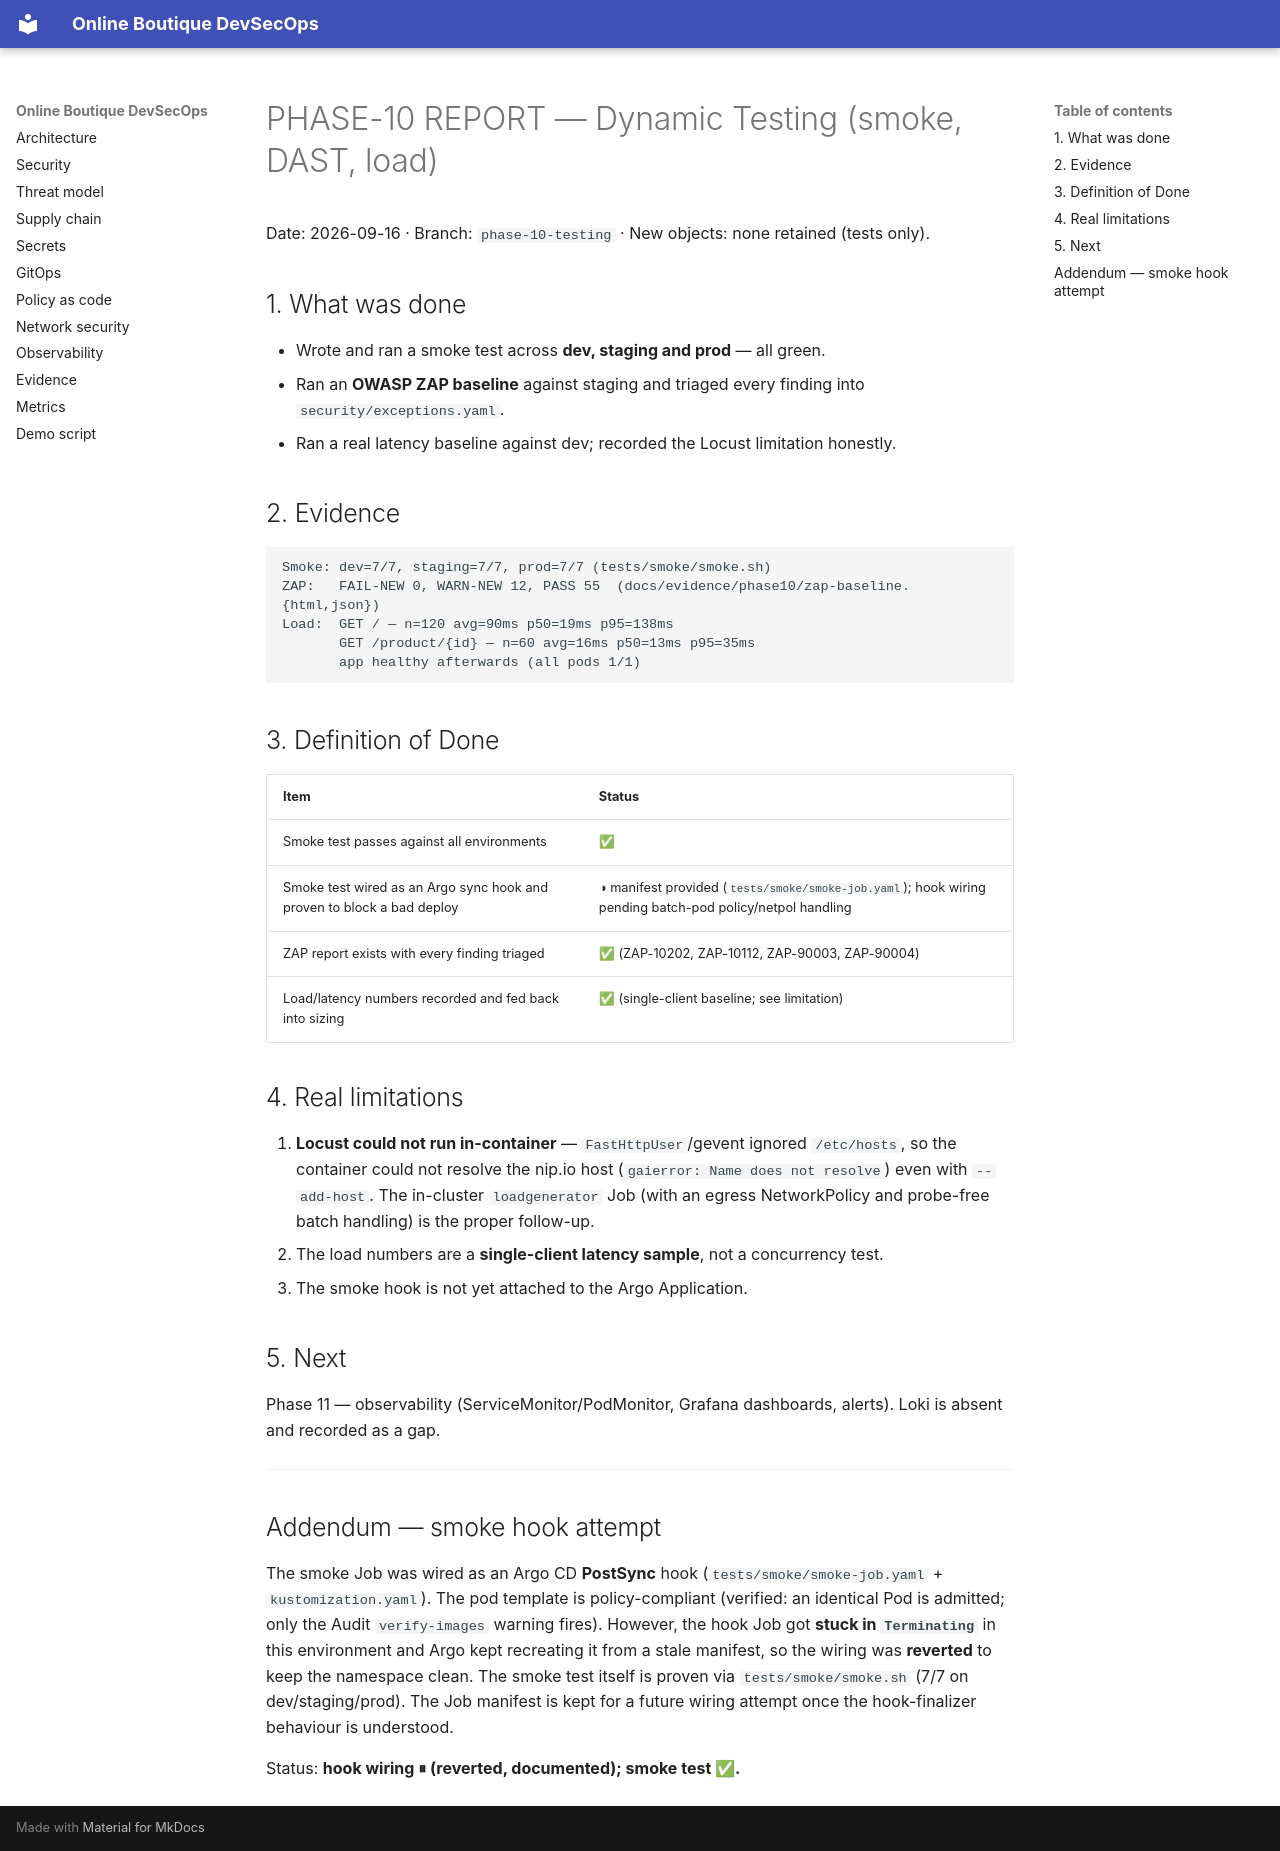

repository: Hephast0s/boutique-devsecops · page: phases/PHASE-10-REPORT/index.html · generator: mkdocs

# PHASE-10 REPORT — Dynamic Testing (smoke, DAST, load)

Date: 2026-09-16 · Branch: `phase-10-testing` · New objects: none retained (tests only).

## 1. What was done

- Wrote and ran a smoke test across **dev, staging and prod** — all green.
- Ran an **OWASP ZAP baseline** against staging and triaged every finding into `security/exceptions.yaml`.
- Ran a real latency baseline against dev; recorded the Locust limitation honestly.

## 2. Evidence

```
Smoke: dev=7/7, staging=7/7, prod=7/7 (tests/smoke/smoke.sh)
ZAP:   FAIL-NEW 0, WARN-NEW 12, PASS 55  (docs/evidence/phase10/zap-baseline.{html,json})
Load:  GET / — n=120 avg=90ms p50=19ms p95=138ms
       GET /product/{id} — n=60 avg=16ms p50=13ms p95=35ms
       app healthy afterwards (all pods 1/1)
```

## 3. Definition of Done

| Item | Status |
|---|---|
| Smoke test passes against all environments | ✅ |
| Smoke test wired as an Argo sync hook and proven to block a bad deploy | ◑ manifest provided (`tests/smoke/smoke-job.yaml`); hook wiring pending batch-pod policy/netpol handling |
| ZAP report exists with every finding triaged | ✅ (ZAP-10202, ZAP-10112, ZAP-90003, ZAP-90004) |
| Load/latency numbers recorded and fed back into sizing | ✅ (single-client baseline; see limitation) |

## 4. Real limitations

1. **Locust could not run in-container** — `FastHttpUser`/gevent ignored `/etc/hosts`, so the container
   could not resolve the nip.io host (`gaierror: Name does not resolve`) even with `--add-host`. The
   in-cluster `loadgenerator` Job (with an egress NetworkPolicy and probe-free batch handling) is the
   proper follow-up.
2. The load numbers are a **single-client latency sample**, not a concurrency test.
3. The smoke hook is not yet attached to the Argo Application.

## 5. Next

Phase 11 — observability (ServiceMonitor/PodMonitor, Grafana dashboards, alerts). Loki is absent and
recorded as a gap.

---

## Addendum — smoke hook attempt

The smoke Job was wired as an Argo CD **PostSync** hook (`tests/smoke/smoke-job.yaml` + `kustomization.yaml`).
The pod template is policy-compliant (verified: an identical Pod is admitted; only the Audit
`verify-images` warning fires). However, the hook Job got **stuck in `Terminating`** in this environment and
Argo kept recreating it from a stale manifest, so the wiring was **reverted** to keep the namespace clean.
The smoke test itself is proven via `tests/smoke/smoke.sh` (7/7 on dev/staging/prod). The Job manifest is
kept for a future wiring attempt once the hook-finalizer behaviour is understood.

Status: **hook wiring ⏸ (reverted, documented); smoke test ✅.**
